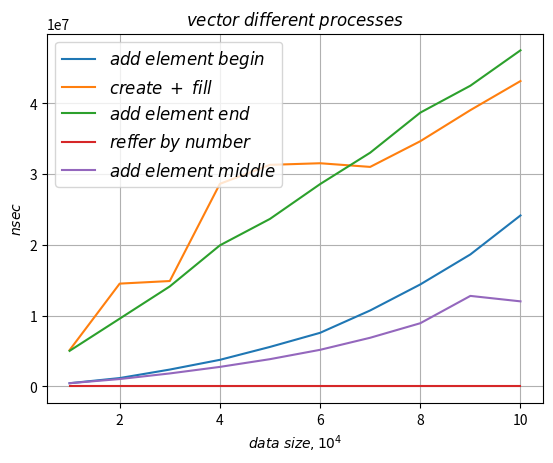

Reproduce this figure in Python.
import numpy as np
import matplotlib.pyplot as plt
plt.plot( [1, 2, 3, 4, 5, 6, 7, 8, 9, 10],
          [438100, 1167800, 2367400, 3742400, 5567400, 7560100, 10719600,
           14397000, 18636000, 24142700],
          label=r'$add \; element \; begin$')
plt.plot( [1, 2, 3, 4, 5, 6, 7, 8, 9, 10],
          [5111800, 14512400, 14876700, 28610000, 31294200, 31519500,
           31002600, 34632800, 39024000, 43132500],
          label=r'$create \; + \; fill$')
plt.plot( [1, 2, 3, 4, 5, 6, 7, 8, 9, 10],
          [5010200, 9558800, 14115400, 19919000, 23656200, 28571800,
           33010200, 38669600, 42476300, 47475100],
          label=r'$add \; element \; end$')
plt.plot( [1, 2, 3, 4, 5, 6, 7, 8, 9, 10],
          [200, 200, 200, 200, 200, 200, 200, 200, 200, 200],
          label=r'$reffer \; by \; number$')
plt.plot( [1, 2, 3, 4, 5, 6, 7, 8, 9, 10],
          [440700, 1027600, 1819900, 2745200, 3838100, 5157700, 6861900,
           8915600, 12775800, 12005700],
          label=r'$add \; element \; middle$')
plt.xlabel(r'$data \; size, 10^4$')
plt.ylabel(r'$nsec$')
plt.title(r'$vector \; different \; processes$')
plt.grid(True)
plt.legend(loc='best', fontsize=12)
plt.savefig('vector different processes.png')
plt.show()
